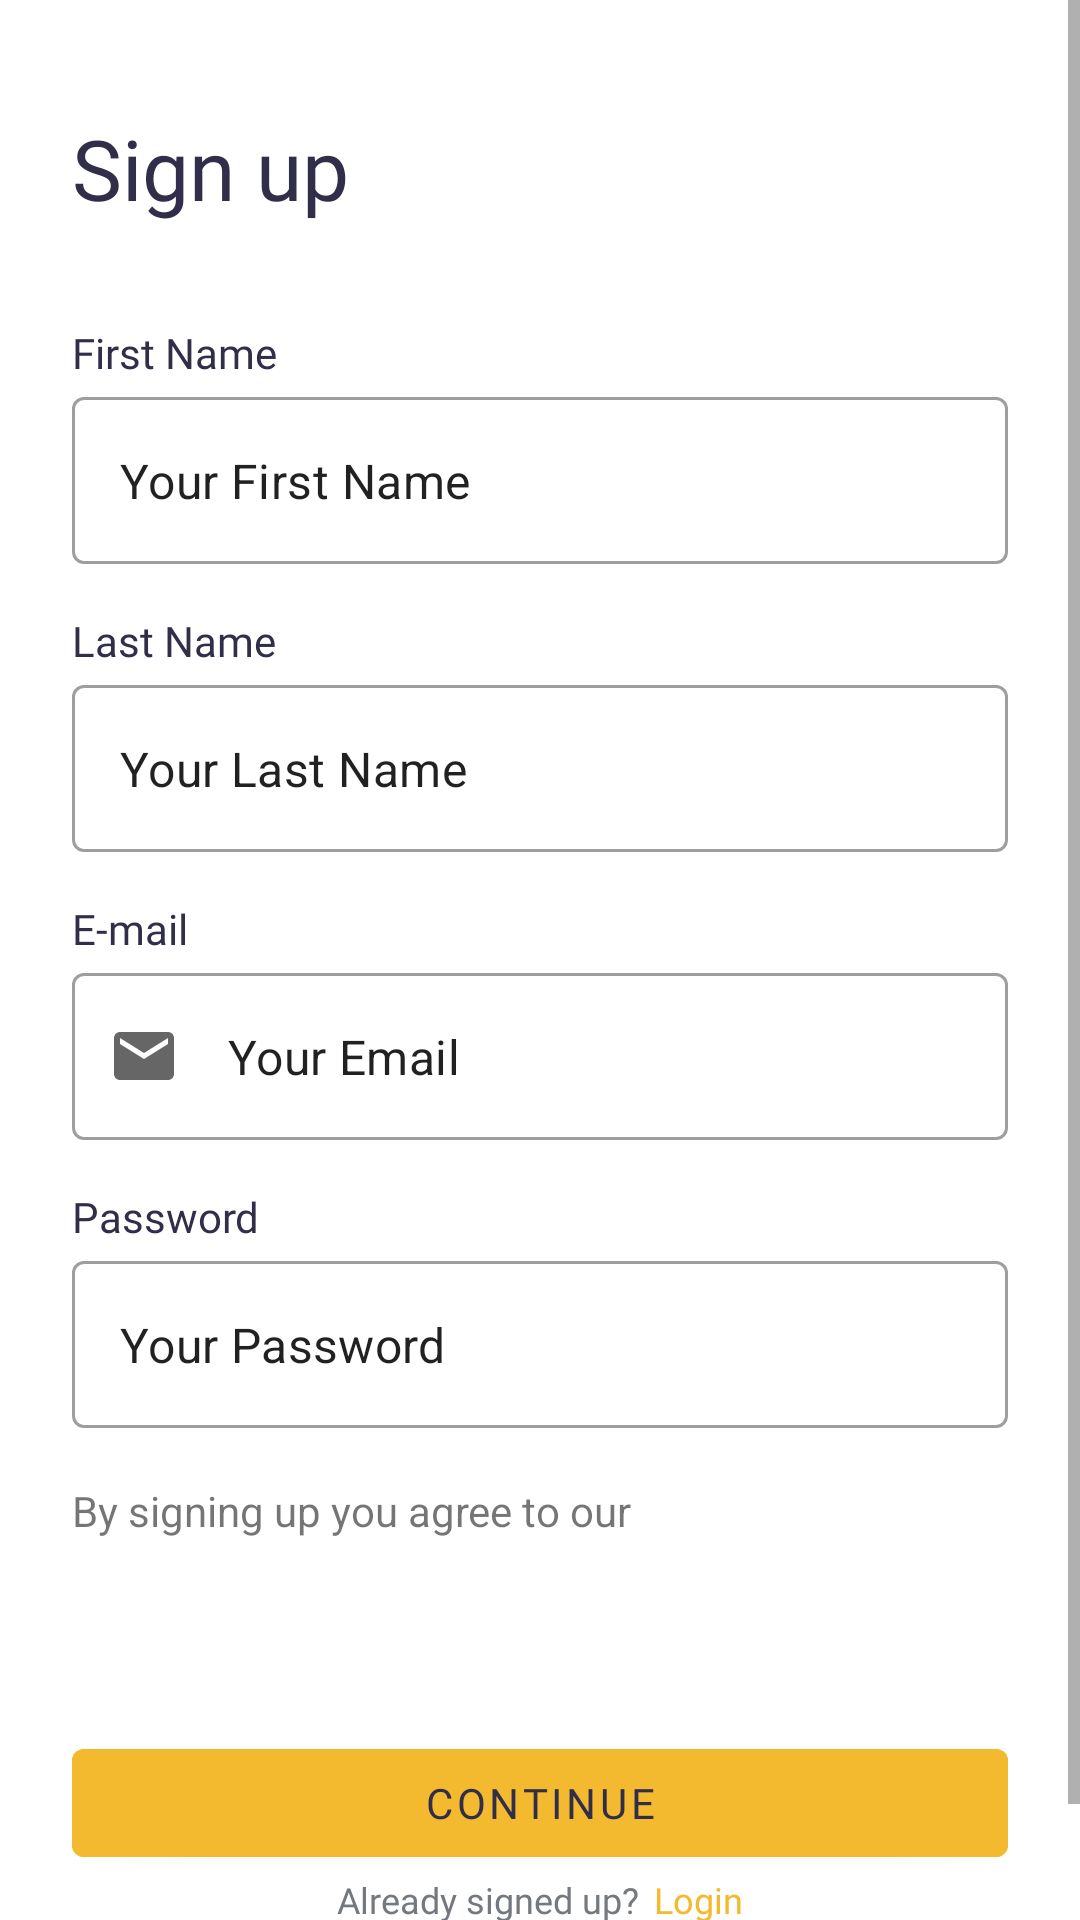

Reconstruct the res/layout file that produces this screen, plus the resources it refers to.
<!-- AndroidManifest.xml: application theme Theme.TWG -->
<!-- res/layout/activity_sign_up.xml -->
<?xml version="1.0" encoding="utf-8"?>
<ScrollView xmlns:android="http://schemas.android.com/apk/res/android"
    xmlns:app="http://schemas.android.com/apk/res-auto"
    xmlns:tools="http://schemas.android.com/tools"
    android:layout_width="match_parent"
    android:layout_height="match_parent"
    tools:context=".SignUpActivity">

    <LinearLayout
        android:layout_width="match_parent"
        android:layout_height="wrap_content"
        android:paddingHorizontal="24dp"
        android:paddingTop="28dp"
        android:orientation="vertical"
        android:background="@color/white"
        android:layout_gravity="center_horizontal"
        >

        <ImageView
            android:id="@+id/icBackArrow"
            android:layout_width="wrap_content"
            android:layout_height="wrap_content"
            android:backgroundTint="@color/transparent"
            android:gravity="start"
            android:clickable="true"
            android:src="@drawable/baseline_arrow_back_24"
            android:scaleType="fitStart"
            app:tint="@color/icon_primary"
            android:focusable="true" />

        <TextView
            android:layout_width="wrap_content"
            android:layout_height="wrap_content"
            android:layout_marginTop="13dp"
            android:fontFamily="@font/poppins_semibold"
            android:includeFontPadding="false"
            android:textAppearance="@style/header"
            android:text="@string/sign_up" />

        <TextView
            android:layout_width="wrap_content"
            android:layout_height="wrap_content"
            android:includeFontPadding="false"
            android:text="@string/first_name"
            android:layout_marginTop="36dp"
            android:textAppearance="@style/textFieldHeader"
            />

        <com.google.android.material.textfield.TextInputLayout
            android:layout_width="match_parent"
            android:layout_height="wrap_content"
            style="@style/Widget.MaterialComponents.TextInputLayout.OutlinedBox"
            android:layout_marginTop="6dp"
            android:id="@+id/signup_edt_first_name"
            app:hintEnabled="false"
            >
            <com.google.android.material.textfield.TextInputEditText
                android:layout_width="match_parent"
                android:layout_height="wrap_content"
                android:text="@string/first_name_hint"
                android:inputType="textPersonName"
                />
        </com.google.android.material.textfield.TextInputLayout>


        <TextView
            android:layout_width="wrap_content"
            android:layout_height="wrap_content"
            android:includeFontPadding="false"
            android:text="@string/last_name"
            android:layout_marginTop="18dp"
            android:textAppearance="@style/textFieldHeader"
            />

        <com.google.android.material.textfield.TextInputLayout
            android:layout_width="match_parent"
            android:layout_height="wrap_content"
            style="@style/Widget.MaterialComponents.TextInputLayout.OutlinedBox"
            android:layout_marginTop="6dp"
            android:id="@+id/signup_edt_last_name"
            app:hintEnabled="false"
            >
            <com.google.android.material.textfield.TextInputEditText
                android:layout_width="match_parent"
                android:layout_height="wrap_content"
                android:text="@string/last_name_hint"
                android:inputType="textPersonName"
                />
        </com.google.android.material.textfield.TextInputLayout>

        <TextView
            android:layout_width="wrap_content"
            android:layout_height="wrap_content"
            android:includeFontPadding="false"
            android:text="@string/email"
            android:layout_marginTop="18dp"
            android:textAppearance="@style/textFieldHeader"
            />

        <com.google.android.material.textfield.TextInputLayout
            android:layout_width="match_parent"
            android:layout_height="wrap_content"
            style="@style/Widget.MaterialComponents.TextInputLayout.OutlinedBox"
            android:layout_marginTop="6dp"
            android:id="@+id/signup_edt_email"
            app:hintEnabled="false"
            app:startIconDrawable="@drawable/baseline_email_24"
            >
            <com.google.android.material.textfield.TextInputEditText
                android:layout_width="match_parent"
                android:layout_height="wrap_content"
                android:text="@string/email_hint"
                android:inputType="textEmailAddress"
                />
        </com.google.android.material.textfield.TextInputLayout>


        <TextView
            android:layout_width="wrap_content"
            android:layout_height="wrap_content"
            android:includeFontPadding="false"
            android:text="@string/password"
            android:layout_marginTop="18dp"
            android:textAppearance="@style/textFieldHeader"
            />

        <com.google.android.material.textfield.TextInputLayout
            android:layout_width="match_parent"
            android:layout_height="wrap_content"
            style="@style/Widget.MaterialComponents.TextInputLayout.OutlinedBox"
            android:layout_marginTop="6dp"
            android:id="@+id/signup_edt_password"
            app:hintEnabled="false"
            app:startIconDrawable="@drawable/baseline_lock_24"
            >
            <com.google.android.material.textfield.TextInputEditText
                android:layout_width="match_parent"
                android:layout_height="wrap_content"
                android:text="@string/password_hint"
                android:inputType="textEmailAddress"
                />
        </com.google.android.material.textfield.TextInputLayout>

        <LinearLayout
            android:layout_width="match_parent"
            android:layout_height="wrap_content"
            android:orientation="horizontal"
            android:layout_marginTop="18dp"
            >

            <TextView
                android:layout_width="wrap_content"
                android:layout_height="wrap_content"
                android:text="@string/terms_agreement"
                />

        </LinearLayout>

        <com.google.android.material.button.MaterialButton
            android:layout_width="match_parent"
            android:id="@+id/btnLogin"
            android:layout_height="wrap_content"
            android:layout_marginTop="64dp"
            android:backgroundTint="@color/primary_color"
            android:text="@string/Continue"
            android:textSize="14sp"
            android:textColor="@color/text_primary"
            android:fontFamily="@font/poppins_semibold"
            />

        <LinearLayout
            android:layout_width="wrap_content"
            android:layout_height="0dp"
            android:layout_gravity="bottom|center_horizontal"
            android:gravity="bottom|center_horizontal"
            android:layout_weight="1"
            android:paddingBottom="40dp"
            >
            <TextView
                android:layout_width="wrap_content"
                android:layout_height="wrap_content"
                android:textAppearance="@style/textPlaceholder"
                android:text="@string/already_have_acct"/>
            <TextView
                android:layout_width="wrap_content"
                android:layout_height="wrap_content"
                android:id="@+id/txtBtnSignup"
                android:clickable="true"
                android:focusable="true"
                android:textAllCaps="false"
                android:layout_marginStart="5dp"
                android:textAppearance="@style/textButton"
                android:text="@string/login"/>
        </LinearLayout>

    </LinearLayout>

</ScrollView>
<!-- resources referenced by this layout -->
<resources>
  <color name="icon_primary">#667085</color>
  <color name="primary_color">#F3BA2F</color>
  <color name="text_primary">#312E49</color>
  <color name="transparent">#00000000</color>
  <color name="white">#FFFFFFFF</color>
  <!-- drawable baseline_email_24 (drawable) -->
  <vector android:height="24dp" android:tint="#667085"
      android:viewportHeight="24" android:viewportWidth="24"
      android:width="24dp" xmlns:android="http://schemas.android.com/apk/res/android">
      <path android:fillColor="@android:color/white" android:pathData="M20,4L4,4c-1.1,0 -1.99,0.9 -1.99,2L2,18c0,1.1 0.9,2 2,2h16c1.1,0 2,-0.9 2,-2L22,6c0,-1.1 -0.9,-2 -2,-2zM20,8l-8,5 -8,-5L4,6l8,5 8,-5v2z"/>
  </vector>
  <string name="Continue">Continue</string>
  <string name="already_have_acct">Already signed up?</string>
  <string name="email">E-mail</string>
  <string name="email_hint">Your Email</string>
  <string name="first_name">First Name</string>
  <string name="first_name_hint">Your First Name</string>
  <string name="last_name">Last Name</string>
  <string name="last_name_hint">Your Last Name</string>
  <string name="login">Login</string>
  <string name="password">Password</string>
  <string name="password_hint">Your Password</string>
  <string name="sign_up">Sign up</string>
  <string name="terms_agreement">By signing up you agree to our</string>
  <style name="header">
          <item name="android:textSize">28sp</item>
          <item name="android:fontFamily">@font/poppins_semibold</item>
          <item name="android:textColor">@color/text_primary</item>
      </style>
  <style name="textButton">
          <item name="android:textSize">12sp</item>
          <item name="android:includeFontPadding">false</item>
          <item name="android:fontFamily">@font/poppins_medium</item>
          <item name="android:textColor">@color/primary_color</item>
      </style>
  <style name="textFieldHeader">
          <item name="android:textSize">14sp</item>
          <item name="android:fontFamily">@font/poppins_semibold</item>
          <item name="android:textColor">@color/text_primary</item>
      </style>
  <style name="textPlaceholder">
          <item name="android:textSize">12sp</item>
          <item name="android:fontFamily">@font/poppins_medium</item>
          <item name="android:textColor">@color/text_place_holder</item>
      </style>
  <style name="Theme.TWG" parent="Theme.MaterialComponents.Light.NoActionBar">
          
          <item name="colorPrimary">@color/primary_color</item>
          <item name="colorPrimaryVariant">@color/icon_primary</item>
          <item name="colorOnPrimary">@color/text_primary</item>
          
          <item name="colorSecondary">@color/teal_200</item>
          <item name="colorSecondaryVariant">@color/teal_700</item>
          <item name="colorOnSecondary">@color/black</item>
          
          <item name="android:statusBarColor">?attr/colorPrimaryVariant</item>
          
      </style>
  <color name="text_place_holder">#747980</color>
  <color name="teal_200">#FF03DAC5</color>
  <color name="teal_700">#FF018786</color>
  <color name="black">#FF000000</color>
</resources>
